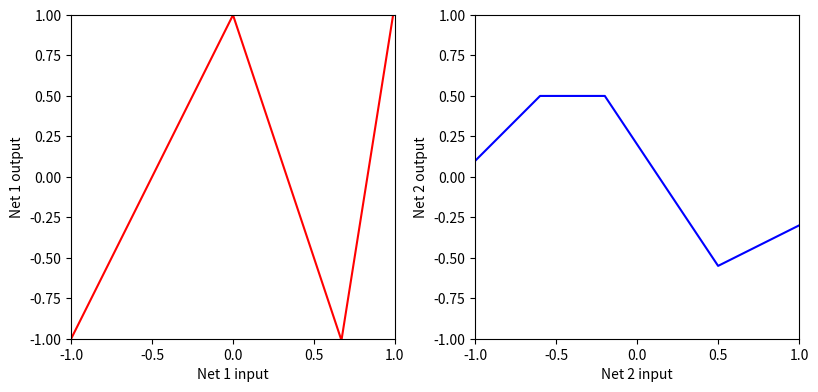
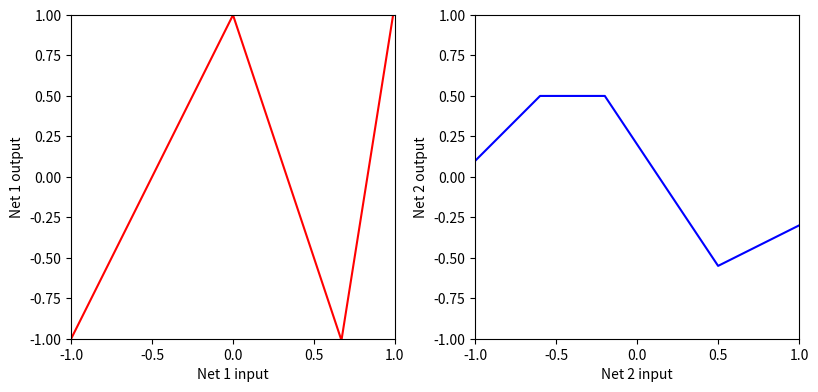
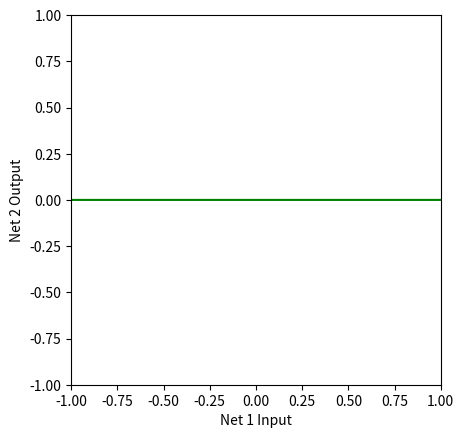
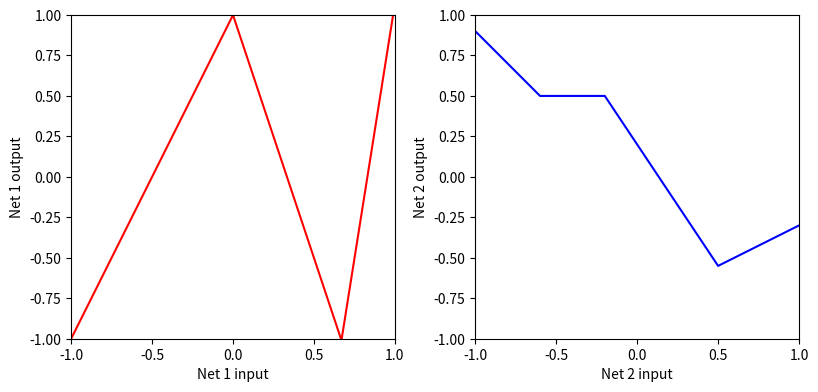
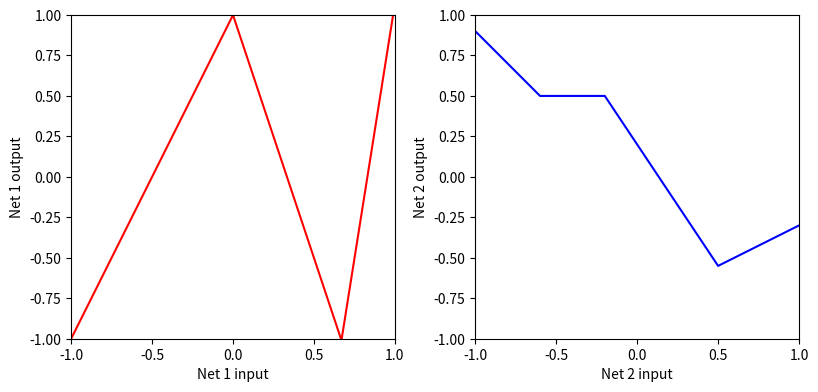
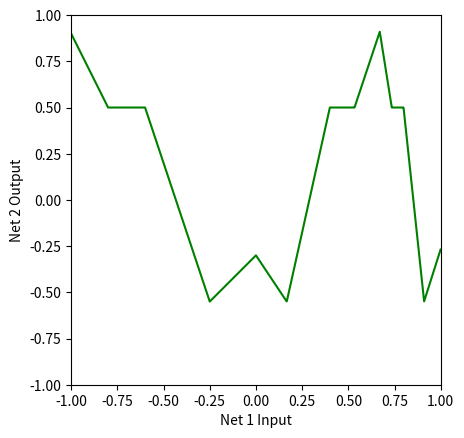
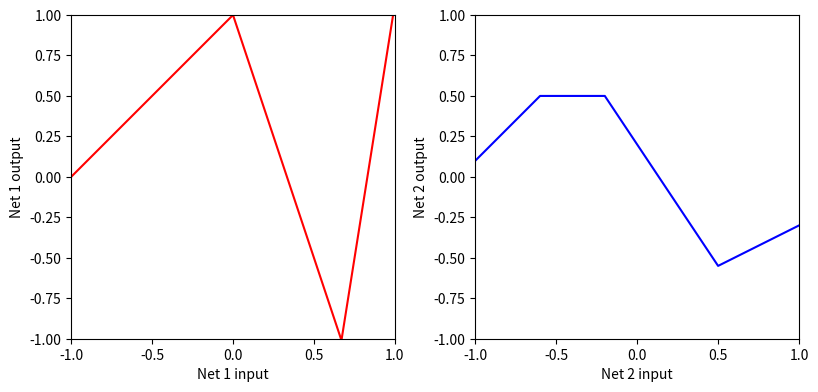
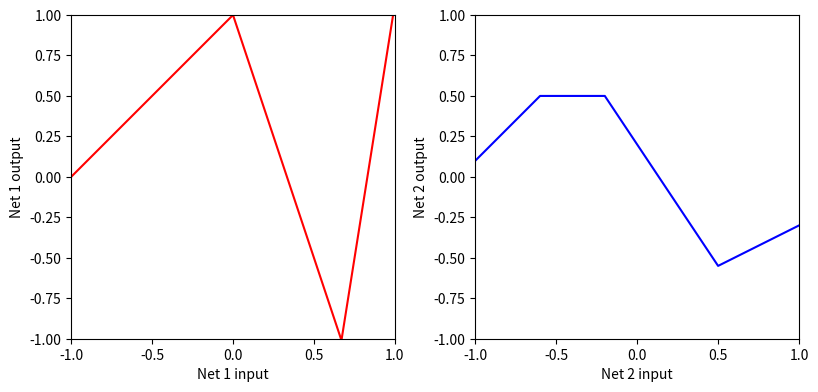
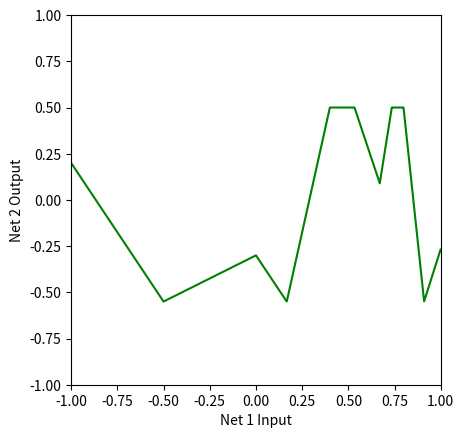
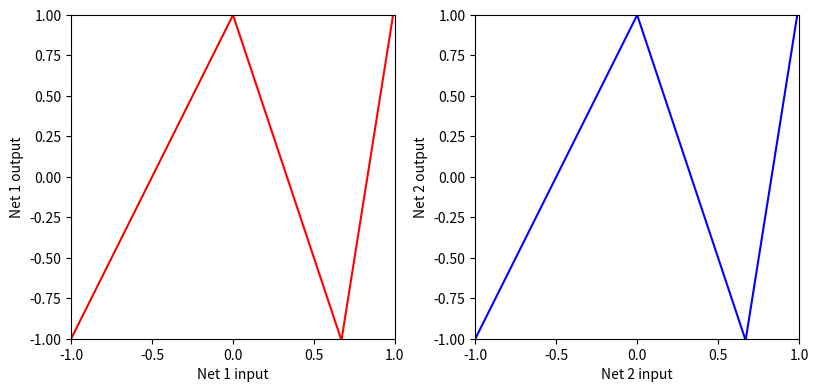
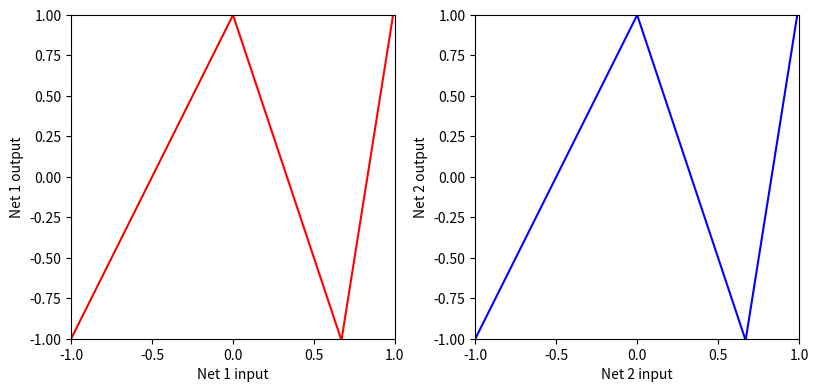
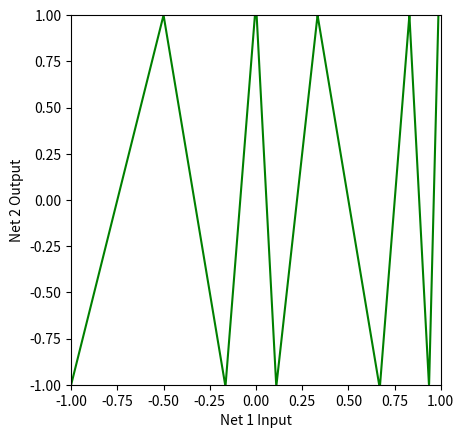
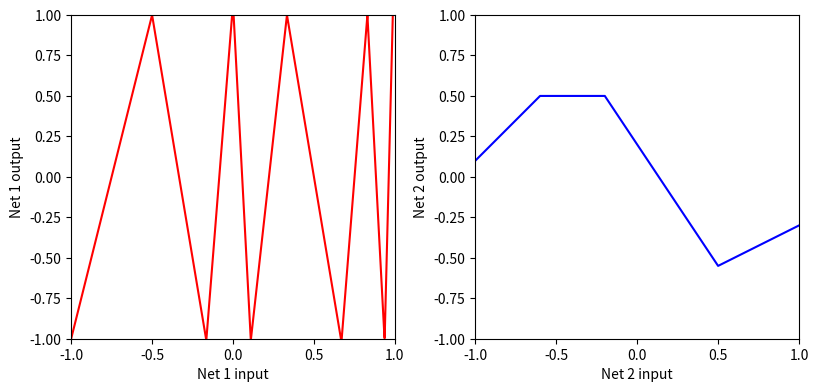
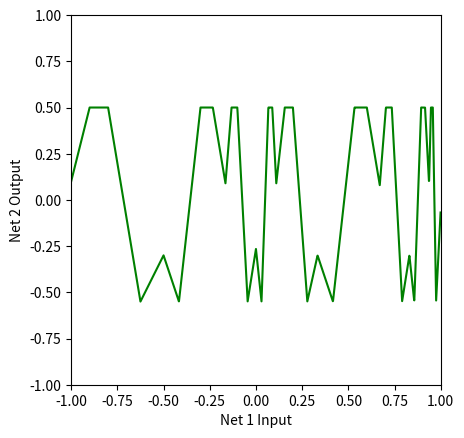
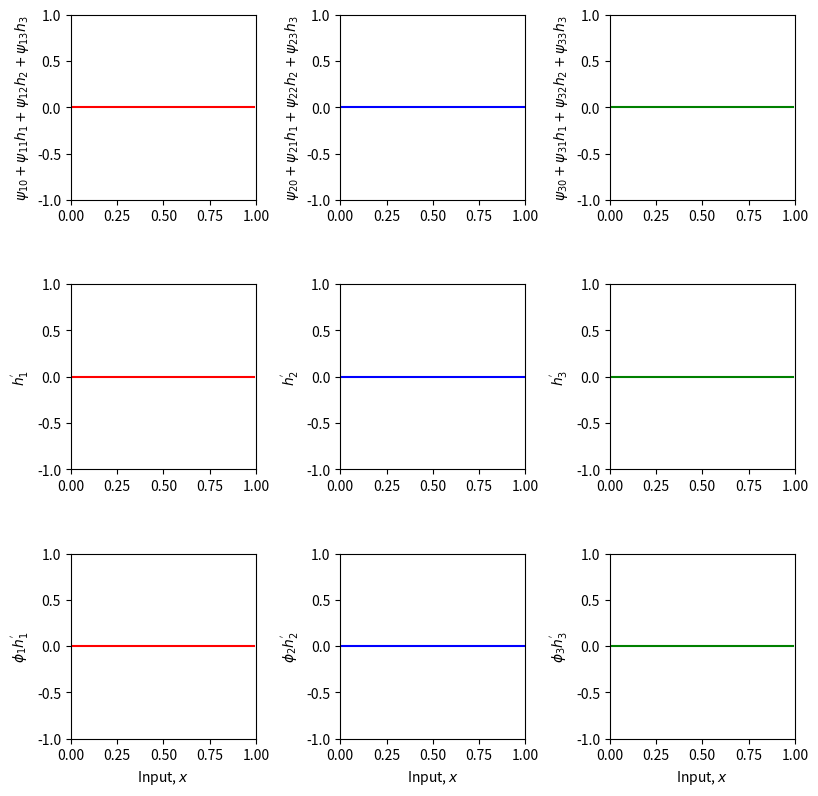
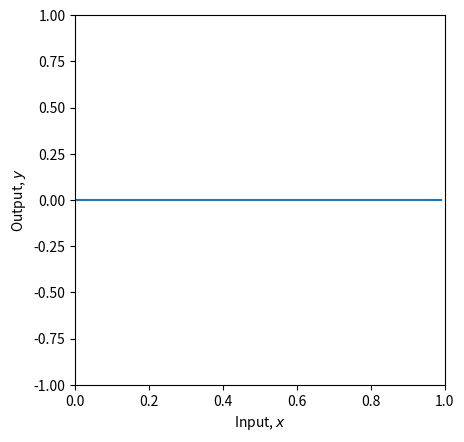

These charts were generated, in order, by the following Python code: (Note: this script raises an exception after producing the figures.)
# Imports math library
import numpy as np
# Imports plotting library
import matplotlib.pyplot as plt

# Define the Rectified Linear Unit (ReLU) function
def ReLU(preactivation):
  activation = preactivation.clip(0.0)
  return activation

# Define a shallow neural network with, one input, one output, and three hidden units
def shallow_1_1_3(x, activation_fn, phi_0,phi_1,phi_2,phi_3, theta_10, theta_11, theta_20, theta_21, theta_30, theta_31):
  # Initial lines
  pre_1 = theta_10 + theta_11 * x
  pre_2 = theta_20 + theta_21 * x
  pre_3 = theta_30 + theta_31 * x
  # Activation functions
  act_1 = activation_fn(pre_1)
  act_2 = activation_fn(pre_2)
  act_3 = activation_fn(pre_3)
  # Weight activations
  w_act_1 = phi_1 * act_1
  w_act_2 = phi_2 * act_2
  w_act_3 = phi_3 * act_3
  # Combine weighted activation and add y offset
  y = phi_0 + w_act_1 + w_act_2 + w_act_3
  # Return everything we have calculated
  return y

# # Plot two shallow neural networks and the composition of the two
def plot_neural_two_components(x_in, net1_out, net2_out, net12_out=None):

  # Plot the two networks separately
  fig, ax = plt.subplots(1,2)
  fig.set_size_inches(8.5, 8.5)
  fig.tight_layout(pad=3.0)
  ax[0].plot(x_in, net1_out,'r-')
  ax[0].set_xlabel('Net 1 input'); ax[0].set_ylabel('Net 1 output')
  ax[0].set_xlim([-1,1]);ax[0].set_ylim([-1,1])
  ax[0].set_aspect(1.0)
  ax[1].plot(x_in, net2_out,'b-')
  ax[1].set_xlabel('Net 2 input'); ax[1].set_ylabel('Net 2 output')
  ax[1].set_xlim([-1,1]);ax[1].set_ylim([-1,1])
  ax[1].set_aspect(1.0)
  plt.show()

  if net12_out is not None:
    # Plot their composition
    fig, ax = plt.subplots()
    ax.plot(x_in ,net12_out,'g-')
    ax.set_xlabel('Net 1 Input'); ax.set_ylabel('Net 2 Output')
    ax.set_xlim([-1,1]);ax.set_ylim([-1,1])
    ax.set_aspect(1.0)
    plt.show()

# Now lets define some parameters and run the first neural network
n1_theta_10 = 0.0   ; n1_theta_11 = -1.0
n1_theta_20 = 0     ; n1_theta_21 = 1.0
n1_theta_30 = -0.67 ; n1_theta_31 =  1.0
n1_phi_0 = 1.0; n1_phi_1 = -2.0; n1_phi_2 = -3.0; n1_phi_3 = 9.3

# Now lets define some parameters and run the second neural network
n2_theta_10 =  -0.6 ; n2_theta_11 = -1.0
n2_theta_20 =  0.2  ; n2_theta_21 = 1.0
n2_theta_30 =  -0.5  ; n2_theta_31 =  1.0
n2_phi_0 = 0.5; n2_phi_1 = -1.0; n2_phi_2 = -1.5; n2_phi_3 = 2.0

# Display the two inputs
x = np.arange(-1,1,0.001)
# We run the first  and second neural networks for each of these input values
net1_out = shallow_1_1_3(x, ReLU, n1_phi_0, n1_phi_1, n1_phi_2, n1_phi_3, n1_theta_10, n1_theta_11, n1_theta_20, n1_theta_21, n1_theta_30, n1_theta_31)
net2_out = shallow_1_1_3(x, ReLU, n2_phi_0, n2_phi_1, n2_phi_2, n2_phi_3, n2_theta_10, n2_theta_11, n2_theta_20, n2_theta_21, n2_theta_30, n2_theta_31)
# Plot both graphs
plot_neural_two_components(x, net1_out, net2_out)

# TODO
# Take a piece of paper and draw what you think will happen when we feed the
# output of the first network into the second one.  Draw the relationship between
# the input of the first network and the output of the second one.

# Now let's see if your predictions were right

# TODO feed the output of first network into second network (replace this line)
net12_out = np.zeros_like(x)

# Plot all three graphs
plot_neural_two_components(x, net1_out, net2_out, net12_out)

# Now we'll change things a up a bit.  What happens if we change the second network? (note the *-1 change)
net1_out = shallow_1_1_3(x, ReLU, n1_phi_0, n1_phi_1, n1_phi_2, n1_phi_3, n1_theta_10, n1_theta_11, n1_theta_20, n1_theta_21, n1_theta_30, n1_theta_31)
net2_out = shallow_1_1_3(x, ReLU, n2_phi_0, n2_phi_1*-1, n2_phi_2, n2_phi_3, n2_theta_10, n2_theta_11, n2_theta_20, n2_theta_21, n2_theta_30, n2_theta_31)
plot_neural_two_components(x, net1_out, net2_out)

# TODO
# Take a piece of paper and draw what you think will happen when we feed the
# output of the first network into the modified second network.  Draw the relationship between
# the input of the first network and the output of the second one.

# When you have a prediction, run this code to see if you were right
net12_out = shallow_1_1_3(net1_out, ReLU, n2_phi_0, n2_phi_1*-1, n2_phi_2, n2_phi_3, n2_theta_10, n2_theta_11, n2_theta_20, n2_theta_21, n2_theta_30, n2_theta_31)
plot_neural_two_components(x, net1_out, net2_out, net12_out)

# Let's change things again.  What happens if we change the first network? (note the changes)
net1_out = shallow_1_1_3(x, ReLU, n1_phi_0, n1_phi_1*0.5, n1_phi_2, n1_phi_3, n1_theta_10, n1_theta_11, n1_theta_20, n1_theta_21, n1_theta_30, n1_theta_31)
net2_out = shallow_1_1_3(x, ReLU, n2_phi_0, n2_phi_1, n2_phi_2, n2_phi_3, n2_theta_10, n2_theta_11, n2_theta_20, n2_theta_21, n2_theta_30, n2_theta_31)
plot_neural_two_components(x, net1_out, net2_out)

# TODO
# Take a piece of paper and draw what you think will happen when we feed the
# output of the modified first network into the original second network.  Draw the relationship between
# the input of the first network and the output of the second one.

# When you have a prediction, run this code to see if you were right
net12_out = shallow_1_1_3(net1_out, ReLU, n2_phi_0, n2_phi_1, n2_phi_2, n2_phi_3, n2_theta_10, n2_theta_11, n2_theta_20, n2_theta_21, n2_theta_30, n2_theta_31)
plot_neural_two_components(x, net1_out, net2_out, net12_out)

# Let's change things again.  What happens if the first network and second networks are the same?
net1_out = shallow_1_1_3(x, ReLU, n1_phi_0, n1_phi_1, n1_phi_2, n1_phi_3, n1_theta_10, n1_theta_11, n1_theta_20, n1_theta_21, n1_theta_30, n1_theta_31)
net2_out_new = shallow_1_1_3(x, ReLU, n1_phi_0, n1_phi_1, n1_phi_2, n1_phi_3, n1_theta_10, n1_theta_11, n1_theta_20, n1_theta_21, n1_theta_30, n1_theta_31)
plot_neural_two_components(x, net1_out, net2_out_new)

# TODO
# Take a piece of paper and draw what you think will happen when we feed the
# output of the first network into the a copy of itself.  Draw the relationship between
# the input of the first network and the output of the second one.

# When you have a prediction, run this code to see if you were right
net12_out = shallow_1_1_3(net1_out, ReLU, n1_phi_0, n1_phi_1, n1_phi_2, n1_phi_3, n1_theta_10, n1_theta_11, n1_theta_20, n1_theta_21, n1_theta_30, n1_theta_31)
plot_neural_two_components(x, net1_out, net2_out_new, net12_out)

# TODO
# Contemplate what you think will happen when we feed the
# output of the original first network into a second copy of the original first network, and then
# the output of that into the original second network (so now we have a three layer network)
# How many total linear regions will we have in the output?
net123_out = shallow_1_1_3(net12_out, ReLU, n2_phi_0, n2_phi_1, n2_phi_2, n2_phi_3, n2_theta_10, n2_theta_11, n2_theta_20, n2_theta_21, n2_theta_30, n2_theta_31)
plot_neural_two_components(x, net12_out, net2_out, net123_out)

# TO DO
# How many linear regions would there be if we ran N copies of the first network, feeding the result of the first
# into the second, the second into the third and so on, and then passed the result into the original second
# network (blue curve above)

# Take away conclusion:  with very few parameters, we can make A LOT of linear regions, but
# they depend on one another in complex ways that quickly become too difficult to understand intuitively.

# Imports math library
import numpy as np
# Imports plotting library
import matplotlib.pyplot as plt

# Define the Rectified Linear Unit (ReLU) function
def ReLU(preactivation):
  activation = preactivation.clip(0.0)
  return activation

# Define a deep neural network with, one input, one output, two hidden layers and three hidden units (eqns 4.7-4.9, given on page 21 in CS60010_Deep_NN.pptx (1) 2.pdf)
# To make this easier, we store the parameters in ndarrays, so phi_0 = phi[0] and psi_3,3 = psi[3,3] etc.
def shallow_1_1_3_3(x, activation_fn, phi, psi, theta):

  # TODO -- You write this function
  # Replace the skeleton code below.

  # ANSWER
  # Preactivations at layer 1 (terms in brackets in equation 4.7)
  layer1_pre_1 = np.zeros_like(x) ;
  layer1_pre_2 = np.zeros_like(x) ;
  layer1_pre_3 = np.zeros_like(x) ;

  # Activation functions (rest of equation 4.7)
  h1 = activation_fn(layer1_pre_1)
  h2 = activation_fn(layer1_pre_2)
  h3 = activation_fn(layer1_pre_3)

  # Preactivations at layer 2 (terms in brackets in equation 4.8)
  layer2_pre_1 = np.zeros_like(x) ;
  layer2_pre_2 = np.zeros_like(x) ;
  layer2_pre_3 = np.zeros_like(x) ;

  # Activation functions (rest of equation 4.8)
  h1_prime = activation_fn(layer2_pre_1)
  h2_prime = activation_fn(layer2_pre_2)
  h3_prime = activation_fn(layer2_pre_3)

  # Weighted outputs by phi (three last terms of equation 4.9)
  phi1_h1_prime = np.zeros_like(x) ;
  phi2_h2_prime = np.zeros_like(x) ;
  phi3_h3_prime = np.zeros_like(x) ;

  # Combine weighted activation and add y offset (summing terms of equation 4.9)
  y = np.zeros_like(x) ;


  # Return everything we have calculated
  return y, layer2_pre_1, layer2_pre_2, layer2_pre_3, h1_prime, h2_prime, h3_prime, phi1_h1_prime, phi2_h2_prime, phi3_h3_prime

# # Plot two layer neural network as in figure 4.5 (given on page 27 in CS60010_Deep_NN.pptx (1) 2.pdf)
def plot_neural_two_layers(x, y, layer2_pre_1, layer2_pre_2, layer2_pre_3, h1_prime, h2_prime, h3_prime, phi1_h1_prime, phi2_h2_prime, phi3_h3_prime):

    fig, ax = plt.subplots(3,3)
    fig.set_size_inches(8.5, 8.5)
    fig.tight_layout(pad=3.0)
    ax[0,0].plot(x,layer2_pre_1,'r-'); ax[0,0].set_ylabel(r'$\psi_{10}+\psi_{11}h_{1}+\psi_{12}h_{2}+\psi_{13}h_3$')
    ax[0,1].plot(x,layer2_pre_2,'b-'); ax[0,1].set_ylabel(r'$\psi_{20}+\psi_{21}h_{1}+\psi_{22}h_{2}+\psi_{23}h_3$')
    ax[0,2].plot(x,layer2_pre_3,'g-'); ax[0,2].set_ylabel(r'$\psi_{30}+\psi_{31}h_{1}+\psi_{32}h_{2}+\psi_{33}h_3$')
    ax[1,0].plot(x,h1_prime,'r-'); ax[1,0].set_ylabel(r"$h_{1}^{'}$")
    ax[1,1].plot(x,h2_prime,'b-'); ax[1,1].set_ylabel(r"$h_{2}^{'}$")
    ax[1,2].plot(x,h3_prime,'g-'); ax[1,2].set_ylabel(r"$h_{3}^{'}$")
    ax[2,0].plot(x,phi1_h1_prime,'r-'); ax[2,0].set_ylabel(r"$\phi_1 h_{1}^{'}$")
    ax[2,1].plot(x,phi2_h2_prime,'b-'); ax[2,1].set_ylabel(r"$\phi_2 h_{2}^{'}$")
    ax[2,2].plot(x,phi3_h3_prime,'g-'); ax[2,2].set_ylabel(r"$\phi_3 h_{3}^{'}$")

    for plot_y in range(3):
      for plot_x in range(3):
        ax[plot_y,plot_x].set_xlim([0,1]);ax[plot_x,plot_y].set_ylim([-1,1])
        ax[plot_y,plot_x].set_aspect(0.5)
      ax[2,plot_y].set_xlabel(r'Input, $x$');
    plt.show()

    fig, ax = plt.subplots()
    ax.plot(x,y)
    ax.set_xlabel(r'Input, $x$'); ax.set_ylabel(r'Output, $y$')
    ax.set_xlim([0,1]);ax.set_ylim([-1,1])
    ax.set_aspect(0.5)
    plt.show()

# Define parameters (note first dimension of theta and phi is padded to make indices match
# notation in book)
theta = np.zeros([4,2])
psi = np.zeros([4,4])
phi = np.zeros([4,1])

theta[1,0] =  0.3 ; theta[1,1] = -1.0
theta[2,0]= -1.0  ; theta[2,1] = 2.0
theta[3,0] = -0.5  ; theta[3,1] = 0.65
psi[1,0] = 0.3;  psi[1,1] = 2.0; psi[1,2] = -1.0; psi[1,3]=7.0
psi[2,0] = -0.2;  psi[2,1] = 2.0; psi[2,2] = 1.2; psi[2,3]=-8.0
psi[3,0] = 0.3;  psi[3,1] = -2.3; psi[3,2] = -0.8; psi[3,3]=2.0
phi[0] = 0.0; phi[1] = 0.5; phi[2] = -1.5; phi [3] = 2.2

# Define a range of input values
x = np.arange(0,1,0.01)

# Run the neural network
y, layer2_pre_1, layer2_pre_2, layer2_pre_3, h1_prime, h2_prime, h3_prime, phi1_h1_prime, phi2_h2_prime, phi3_h3_prime \
    = shallow_1_1_3_3(x, ReLU, phi, psi, theta)

# And then plot it
plot_neural_two_layers(x, y, layer2_pre_1, layer2_pre_2, layer2_pre_3, h1_prime, h2_prime, h3_prime, phi1_h1_prime, phi2_h2_prime, phi3_h3_prime)

# Imports math library
import numpy as np
# Imports plotting library
import matplotlib.pyplot as plt

# Define the Rectified Linear Unit (ReLU) function
def ReLU(preactivation):
  activation = preactivation.clip(0.0)
  return activation

# Define a shallow neural network with, one input, one output, and three hidden units
def shallow_1_1_3(x, activation_fn, phi_0,phi_1,phi_2,phi_3, theta_10, theta_11, theta_20, theta_21, theta_30, theta_31):
  # Initial lines
  pre_1 = theta_10 + theta_11 * x
  pre_2 = theta_20 + theta_21 * x
  pre_3 = theta_30 + theta_31 * x
  # Activation functions
  act_1 = activation_fn(pre_1)
  act_2 = activation_fn(pre_2)
  act_3 = activation_fn(pre_3)
  # Weight activations
  w_act_1 = phi_1 * act_1
  w_act_2 = phi_2 * act_2
  w_act_3 = phi_3 * act_3
  # Combine weighted activation and add y offset
  y = phi_0 + w_act_1 + w_act_2 + w_act_3
  # Return everything we have calculated
  return y, pre_1, pre_2, pre_3, act_1, act_2, act_3, w_act_1, w_act_2, w_act_3

# # Plot the shallow neural network.  We'll assume input in is range [-1,1] and output [-1,1]
def plot_neural(x, y):
  fig, ax = plt.subplots()
  ax.plot(x.T,y.T)
  ax.set_xlabel('Input'); ax.set_ylabel('Output')
  ax.set_xlim([-1,1]);ax.set_ylim([-1,1])
  ax.set_aspect(1.0)
  plt.show()

# Now lets define some parameters and run the first neural network
n1_theta_10 = 0.0   ; n1_theta_11 = -1.0
n1_theta_20 = 0     ; n1_theta_21 = 1.0
n1_theta_30 = -0.67 ; n1_theta_31 =  1.0
n1_phi_0 = 1.0; n1_phi_1 = -2.0; n1_phi_2 = -3.0; n1_phi_3 = 9.3

# Define a range of input values
n1_in = np.arange(-1,1,0.01).reshape([1,-1])

# We run the neural network for each of these input values
n1_out, *_ = shallow_1_1_3(n1_in, ReLU, n1_phi_0, n1_phi_1, n1_phi_2, n1_phi_3, n1_theta_10, n1_theta_11, n1_theta_20, n1_theta_21, n1_theta_30, n1_theta_31)
# And then plot it
plot_neural(n1_in, n1_out)

beta_0 = np.zeros((3,1))
Omega_0 = np.zeros((3,1))
beta_1 = np.zeros((1,1))
Omega_1 = np.zeros((1,3))

# TODO Fill in the values of the beta and Omega matrices with the n1_theta and n1_phi parameters that define the network above
# !!! NOTE THAT MATRICES ARE CONVENTIONALLY INDEXED WITH a_11 IN THE TOP LEFT CORNER, BUT NDARRAYS START AT [0,0]
# To get you started I've filled in a couple:
beta_0[0,0] = n1_theta_10
Omega_0[0,0] = n1_theta_11

# Make sure that input data matrix has different inputs in its columns
n_data = n1_in.size
n_dim_in = 1
n1_in_mat = np.reshape(n1_in,(n_dim_in,n_data))

# This runs the network for ALL of the inputs, x at once so we can draw graph
h1 = ReLU(beta_0 + np.matmul(Omega_0,n1_in_mat))
n1_out = beta_1 + np.matmul(Omega_1,h1)

# Draw the network and check that it looks the same as the non-matrix case
plot_neural(n1_in, n1_out)

# Now lets define some parameters and run the second neural network
n2_theta_10 =  -0.6 ; n2_theta_11 = -1.0
n2_theta_20 =  0.2  ; n2_theta_21 = 1.0
n2_theta_30 =  -0.5  ; n2_theta_31 =  1.0
n2_phi_0 = 0.5; n2_phi_1 = -1.0; n2_phi_2 = -1.5; n2_phi_3 = 2.0

# Define a range of input values
n2_in = np.arange(-1,1,0.01)

# We run the second neural network on the output of the first network
n2_out, *_ = \
    shallow_1_1_3(n1_out, ReLU, n2_phi_0, n2_phi_1, n2_phi_2, n2_phi_3, n2_theta_10, n2_theta_11, n2_theta_20, n2_theta_21, n2_theta_30, n2_theta_31)
# And then plot it
plot_neural(n1_in, n2_out)

beta_0 = np.zeros((3,1))
Omega_0 = np.zeros((3,1))
beta_1 = np.zeros((3,1))
Omega_1 = np.zeros((3,3))
beta_2 = np.zeros((1,1))
Omega_2 = np.zeros((1,3))

# TODO Fill in the values of the beta and Omega matrices for the n1_theta, n1_phi, n2_theta, and n2_phi parameters
# that define the composition of the two networks above (see eqn 4.5 for Omega1 and beta1 albeit in different notation)
# !!! NOTE THAT MATRICES ARE CONVENTIONALLY INDEXED WITH a_11 IN THE TOP LEFT CORNER, BUT NDARRAYS START AT [0,0] SO EVERYTHING IS OFFSET
# To get you started I've filled in a few:
beta_0[0,0] = n1_theta_10
Omega_0[0,0] = n1_theta_11
beta_1[0,0] = n2_theta_10 + n2_theta_11 * n1_phi_0
Omega_1[0,0] = n2_theta_11 * n1_phi_1


# Make sure that input data matrix has different inputs in its columns
n_data = n1_in.size
n_dim_in = 1
n1_in_mat = np.reshape(n1_in,(n_dim_in,n_data))

# This runs the network for ALL of the inputs, x at once so we can draw graph (hence extra np.ones term)
h1 = ReLU(beta_0 + np.matmul(Omega_0,n1_in_mat))
h2 = ReLU(beta_1 + np.matmul(Omega_1,h1))
n1_out = beta_2 + np.matmul(Omega_2,h2)

# Draw the network and check that it looks the same as the non-matrix version
plot_neural(n1_in, n1_out)

# define sizes
D_i=4; D_1=5; D_2=2; D_3=4; D_o=1
# We'll choose the inputs and parameters of this network randomly using np.random.normal
# For example, we'll set the input using
n_data = 4;
x = np.random.normal(size=(D_i, n_data))
# TODO initialize the parameters randomly with the correct sizes
# Replace the lines below
beta_0 = np.random.normal(size=(1,1))
Omega_0 = np.random.normal(size=(1,1))
beta_1 = np.random.normal(size=(1,1))
Omega_1 = np.random.normal(size=(1,1))
beta_2 = np.random.normal(size=(1,1))
Omega_2 = np.random.normal(size=(1,1))
beta_3 = np.random.normal(size=(1,1))
Omega_3 = np.random.normal(size=(1,1))


# If you set the parameters to the correct sizes, the following code will run
h1 = ReLU(beta_0 + np.matmul(Omega_0,x));
h2 = ReLU(beta_1 + np.matmul(Omega_1,h1));
h3 = ReLU(beta_2 + np.matmul(Omega_2,h2));
y = beta_3 + np.matmul(Omega_3,h3)

if h1.shape[0] is not D_1 or h1.shape[1] is not n_data:
  print("h1 is wrong shape")
if h2.shape[0] is not D_2 or h1.shape[1] is not n_data:
  print("h2 is wrong shape")
if h3.shape[0] is not D_3 or h1.shape[1] is not n_data:
  print("h3 is wrong shape")
if y.shape[0] is not D_o or h1.shape[1] is not n_data:
  print("Output is wrong shape")

# Print the inputs and outputs
print("Input data points")
print(x)
print ("Output data points")
print(y)